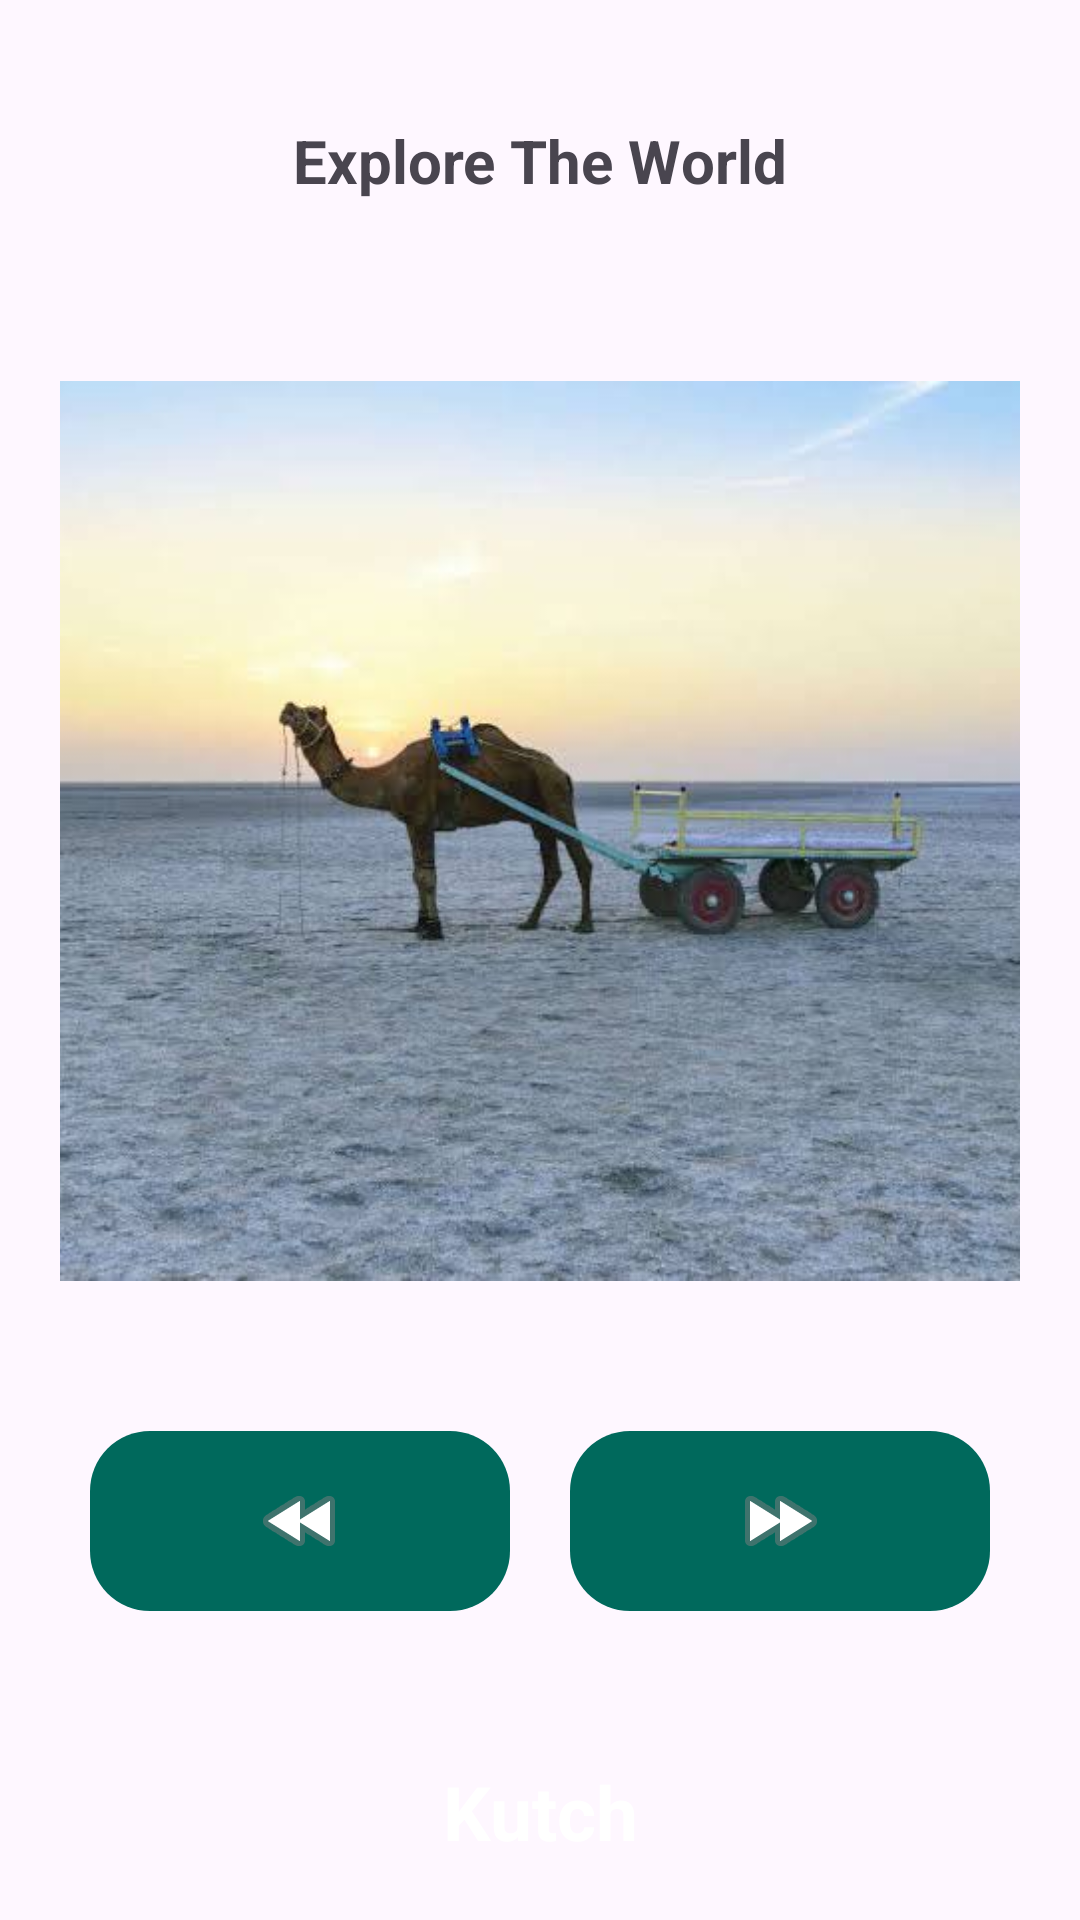

Here is an Android app screen rendered from its layout file. Give the layout XML and the strings, colors and styles it references.
<!-- AndroidManifest.xml: application theme Theme.Stylish_Dynamic_PhotoFrame -->
<!-- res/layout/activity_main.xml -->
<?xml version="1.0" encoding="utf-8"?>
<LinearLayout xmlns:android="http://schemas.android.com/apk/res/android"
    xmlns:app="http://schemas.android.com/apk/res-auto"
    xmlns:tools="http://schemas.android.com/tools"
    android:id="@+id/main"
    android:layout_width="match_parent"
    android:layout_height="match_parent"
    android:orientation="vertical"
    tools:context=".MainActivity">

    <TextView
        android:layout_width="wrap_content"
        android:layout_height="wrap_content"
        android:layout_gravity="center"
        android:text="Explore The World"
        android:textSize="20sp"
       android:layout_margin="40dp"
        android:textStyle="bold" />

    <androidx.constraintlayout.widget.ConstraintLayout
        android:layout_width="match_parent"
        android:layout_height="300dp"
        android:layout_margin="20dp">

        <ImageView
            android:id="@+id/img0"
            android:layout_width="wrap_content"
            android:layout_height="wrap_content"
            android:alpha="1"
            android:clipToOutline="true"
          android:background="@drawable/rounded_img"
            app:layout_constraintBottom_toBottomOf="parent"
            app:layout_constraintEnd_toEndOf="parent"
            android:scaleType="centerCrop"
            app:layout_constraintHorizontal_bias="1.0"
            app:layout_constraintStart_toStartOf="parent"
            app:layout_constraintTop_toTopOf="parent"
            app:layout_constraintVertical_bias="1.0"
            app:srcCompat="@drawable/img0" />

        <ImageView
            android:id="@+id/img1"
            android:layout_width="wrap_content"
            android:layout_height="wrap_content"
            android:alpha="0"
            android:scaleType="centerCrop"
            android:clipToOutline="true"
            android:background="@drawable/rounded_img"
            app:layout_constraintBottom_toBottomOf="parent"
            app:layout_constraintEnd_toEndOf="parent"
            app:layout_constraintHorizontal_bias="1.0"
            app:layout_constraintStart_toStartOf="parent"
            app:layout_constraintTop_toTopOf="parent"
            app:layout_constraintVertical_bias="1.0"
            app:srcCompat="@drawable/img1" />

        <ImageView
            android:id="@+id/img2"
            android:layout_width="wrap_content"
            android:layout_height="wrap_content"
            android:alpha="0"
            android:scaleType="centerCrop"
            android:clipToOutline="true"
            android:background="@drawable/rounded_img"
            app:layout_constraintBottom_toBottomOf="parent"
            app:layout_constraintEnd_toEndOf="parent"
            app:layout_constraintHorizontal_bias="1.0"
            app:layout_constraintStart_toStartOf="parent"
            app:layout_constraintTop_toTopOf="parent"
            app:layout_constraintVertical_bias="1.0"
            app:srcCompat="@drawable/img2" />


        <ImageView
            android:id="@+id/img3"
            android:layout_width="wrap_content"
            android:layout_height="wrap_content"
            android:alpha="0"
            android:background="@drawable/rounded_img"
            android:scaleType="centerCrop"
            android:clipToOutline="true"
            app:layout_constraintEnd_toEndOf="parent"
            app:layout_constraintHorizontal_bias="1.0"
            app:layout_constraintBottom_toBottomOf="parent"
            app:layout_constraintStart_toStartOf="parent"
            app:layout_constraintTop_toTopOf="parent"
            app:layout_constraintVertical_bias="1.0"
            app:srcCompat="@drawable/img3" />

        <ImageView
            android:id="@+id/img4"
            android:layout_width="wrap_content"
            android:layout_height="wrap_content"
            android:alpha="0"
            android:scaleType="centerCrop"
            android:clipToOutline="true"
            android:background="@drawable/rounded_img"
            app:layout_constraintBottom_toBottomOf="parent"
            app:layout_constraintEnd_toEndOf="parent"
            app:layout_constraintHorizontal_bias="1.0"
            app:layout_constraintStart_toStartOf="parent"
            app:layout_constraintTop_toTopOf="parent"
            app:layout_constraintVertical_bias="1.0"
            app:srcCompat="@drawable/img4" />

        <ImageView
            android:id="@+id/img5"
            android:layout_width="wrap_content"
            android:layout_height="wrap_content"
            android:alpha="0"
            android:scaleType="centerCrop"
            android:clipToOutline="true"
            android:background="@drawable/rounded_img"
            app:layout_constraintBottom_toBottomOf="parent"
            app:layout_constraintEnd_toEndOf="parent"
            app:layout_constraintHorizontal_bias="1.0"
            app:layout_constraintStart_toStartOf="parent"
            app:layout_constraintTop_toTopOf="parent"
            app:layout_constraintVertical_bias="1.0"
            app:srcCompat="@drawable/img5" />

    </androidx.constraintlayout.widget.ConstraintLayout>

    <LinearLayout
        android:layout_width="match_parent"
        android:layout_height="wrap_content"
        android:layout_margin="30dp"
        android:orientation="horizontal">


        <ImageButton
            android:id="@+id/imgPrev"
            android:layout_width="0dp"
            android:layout_height="60dp"
            android:layout_weight="1"
            android:backgroundTint="#00695C"
            android:layout_marginRight="20dp"
            android:background="@drawable/img_btn_bg"
            android:contentDescription="Previous Photo"
            app:srcCompat="@android:drawable/ic_media_rew"
           />

        <ImageButton
            android:id="@+id/imgNext"
            android:layout_width="0dp"
            android:layout_height="60dp"
            android:layout_weight="1"
            android:background="@drawable/img_btn_bg"
            android:backgroundTint="#00695C"

            android:contentDescription="Next Photo"
            app:srcCompat="@android:drawable/ic_media_ff"
           />


    </LinearLayout>



    <TextView
        android:id="@+id/textView"
        android:layout_width="match_parent"
        android:layout_height="wrap_content"
        android:layout_gravity="center"
        android:layout_margin="10dp"
        android:gravity="center"
        android:padding="10dp"
        android:text="Kutch"
        android:background="@drawable/bg"
        android:textColor="@color/white"
        android:textSize="25dp"
        android:textStyle="bold" />
    <Button
        android:layout_width="match_parent"
        android:layout_height="wrap_content"
        android:text="Select"
        android:textSize="25dp"
        android:layout_gravity="center"
        android:layout_margin="10dp"
        android:textStyle="bold"
        android:id="@+id/btnSelect"

        />


</LinearLayout>
<!-- resources referenced by this layout -->
<resources>
  <!-- drawable img0: png bitmap (drawable, 384040 bytes) -->
  <!-- drawable img1: png bitmap (drawable, 473413 bytes) -->
  <!-- drawable img2: png bitmap (drawable, 469337 bytes) -->
  <!-- drawable img3: png bitmap (drawable, 402279 bytes) -->
  <!-- drawable img4: png bitmap (drawable, 227531 bytes) -->
  <!-- drawable img5: png bitmap (drawable, 298849 bytes) -->
  <!-- drawable img_btn_bg (drawable) -->
  <?xml version="1.0" encoding="utf-8"?>
  <shape xmlns:android="http://schemas.android.com/apk/res/android" android:shape="rectangle">
  
  <corners android:radius="20dp"></corners>
  
  </shape>
  <style name="Theme.Stylish_Dynamic_PhotoFrame" parent="Base.Theme.Stylish_Dynamic_PhotoFrame" />
  <style name="Base.Theme.Stylish_Dynamic_PhotoFrame" parent="Theme.Material3.DayNight.NoActionBar">
          
          
      </style>
  <!-- not gathered from this repository: default colours our renderer supplied (Android Studio template values) -->
  <color name="white">#FFFFFFFF</color>
</resources>
